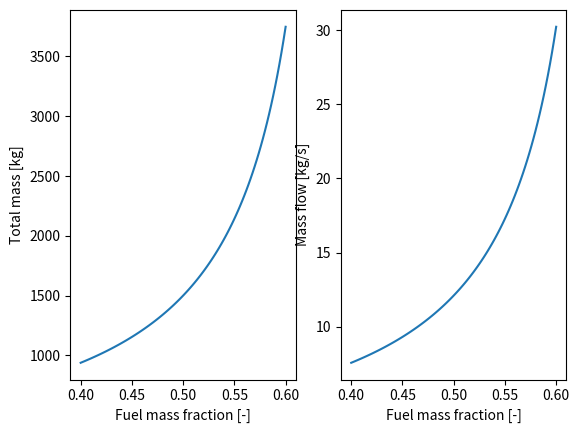

Python code for this plot:
#!/usr/bin/env python3

import numpy as np
import matplotlib.pyplot as plt

def main():
    g = 9.81
    ce = 2530 #[m/s]
    thrust_to_weight = 2.08
    empty_mass_frac = 0.3333
    PAX = 250

    fuel_fractions = np.linspace(0.4, 0.6, 100)
    m_tot = []

    for fraction in fuel_fractions:
        m_tot.append(PAX/(1.0 - empty_mass_frac - fraction))

    m_dot = np.array(m_tot)*thrust_to_weight*g/ce

    fig, axs = plt.subplots(nrows=1, ncols=2)

    axs[0].plot(fuel_fractions, m_tot)
    axs[0].set_xlabel('Fuel mass fraction [-]')
    axs[0].set_ylabel('Total mass [kg]')

    axs[1].plot(fuel_fractions, m_dot)
    axs[1].set_xlabel('Fuel mass fraction [-]')
    axs[1].set_ylabel('Mass flow [kg/s]')

    plt.show()

if __name__ == '__main__':
    main()
